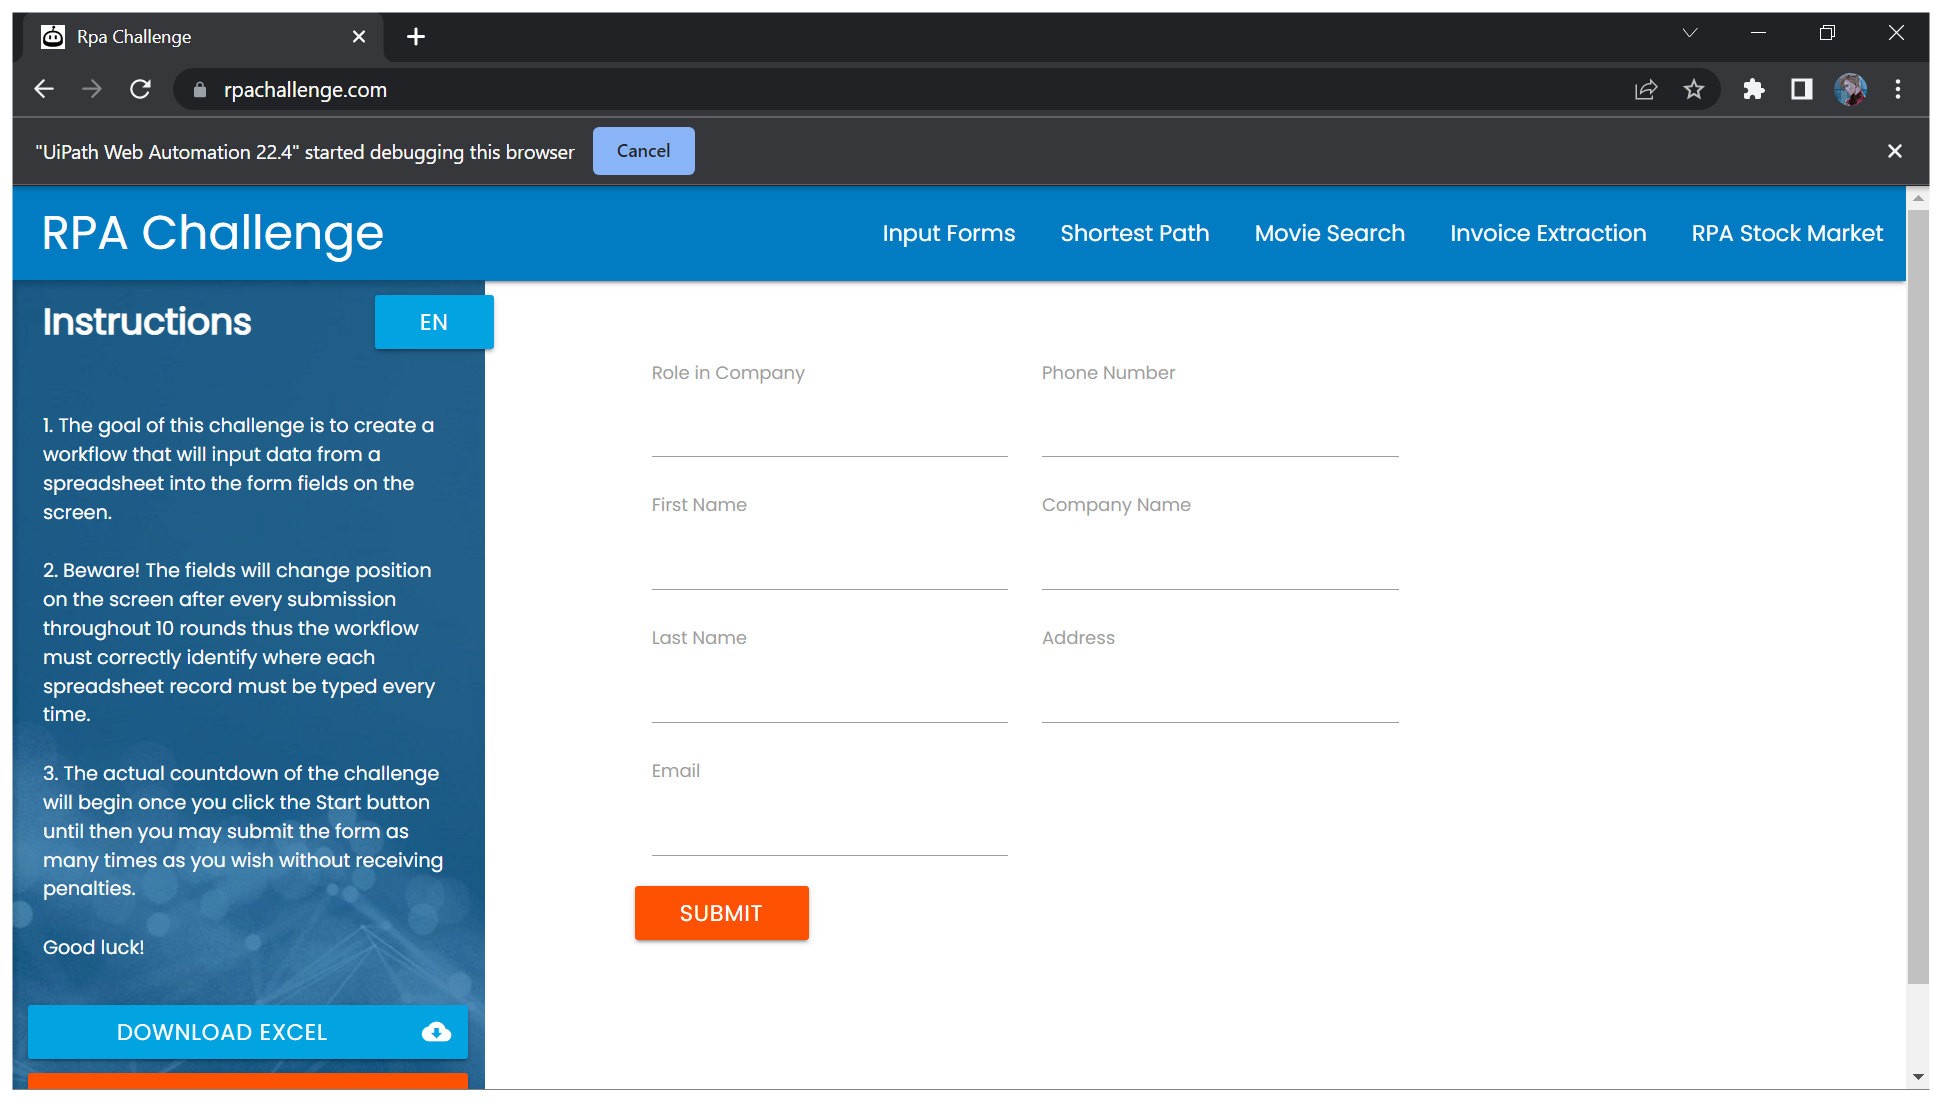
Task: Solve the RPA Challenge
Workflow: InputData

Step 1: Use Browser Chrome: Rpa Challenge in window 'Rpa Challenge' (chrome.exe)

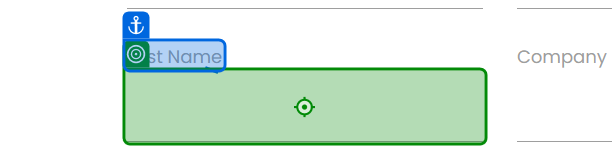
Step 2: type "[CurrentRow("First Name").ToString]" into 'First Name'

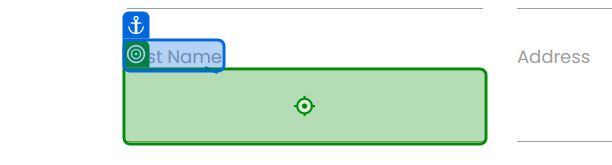
Step 3: type "[CurrentRow("Last Name ").ToString]" into 'Last Name'

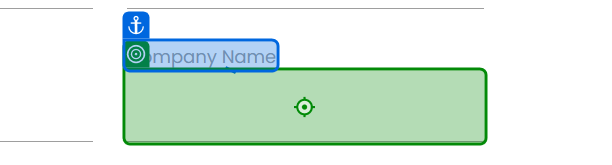
Step 4: type "[CurrentRow("Company Name").ToString]" into 'Company Name'

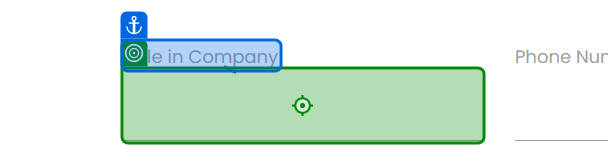
Step 5: type "[CurrentRow("Role in Company").ToString]" into 'Role in Company'

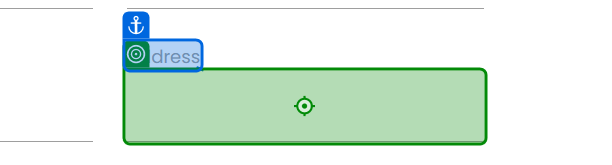
Step 6: type "[CurrentRow("Address").ToString]" into 'Address'

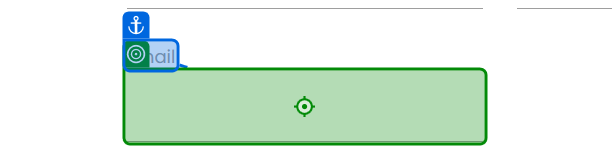
Step 7: type "[CurrentRow("Email").ToString]" into 'Email'

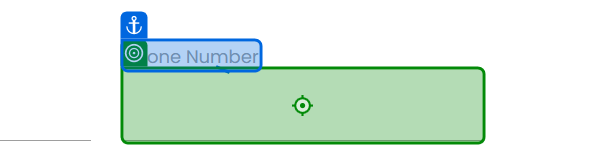
Step 8: type "[CurrentRow("Phone Number").ToString]" into 'Phone Number'

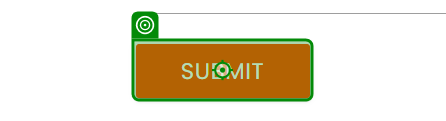
Step 9: click on 'Submit'